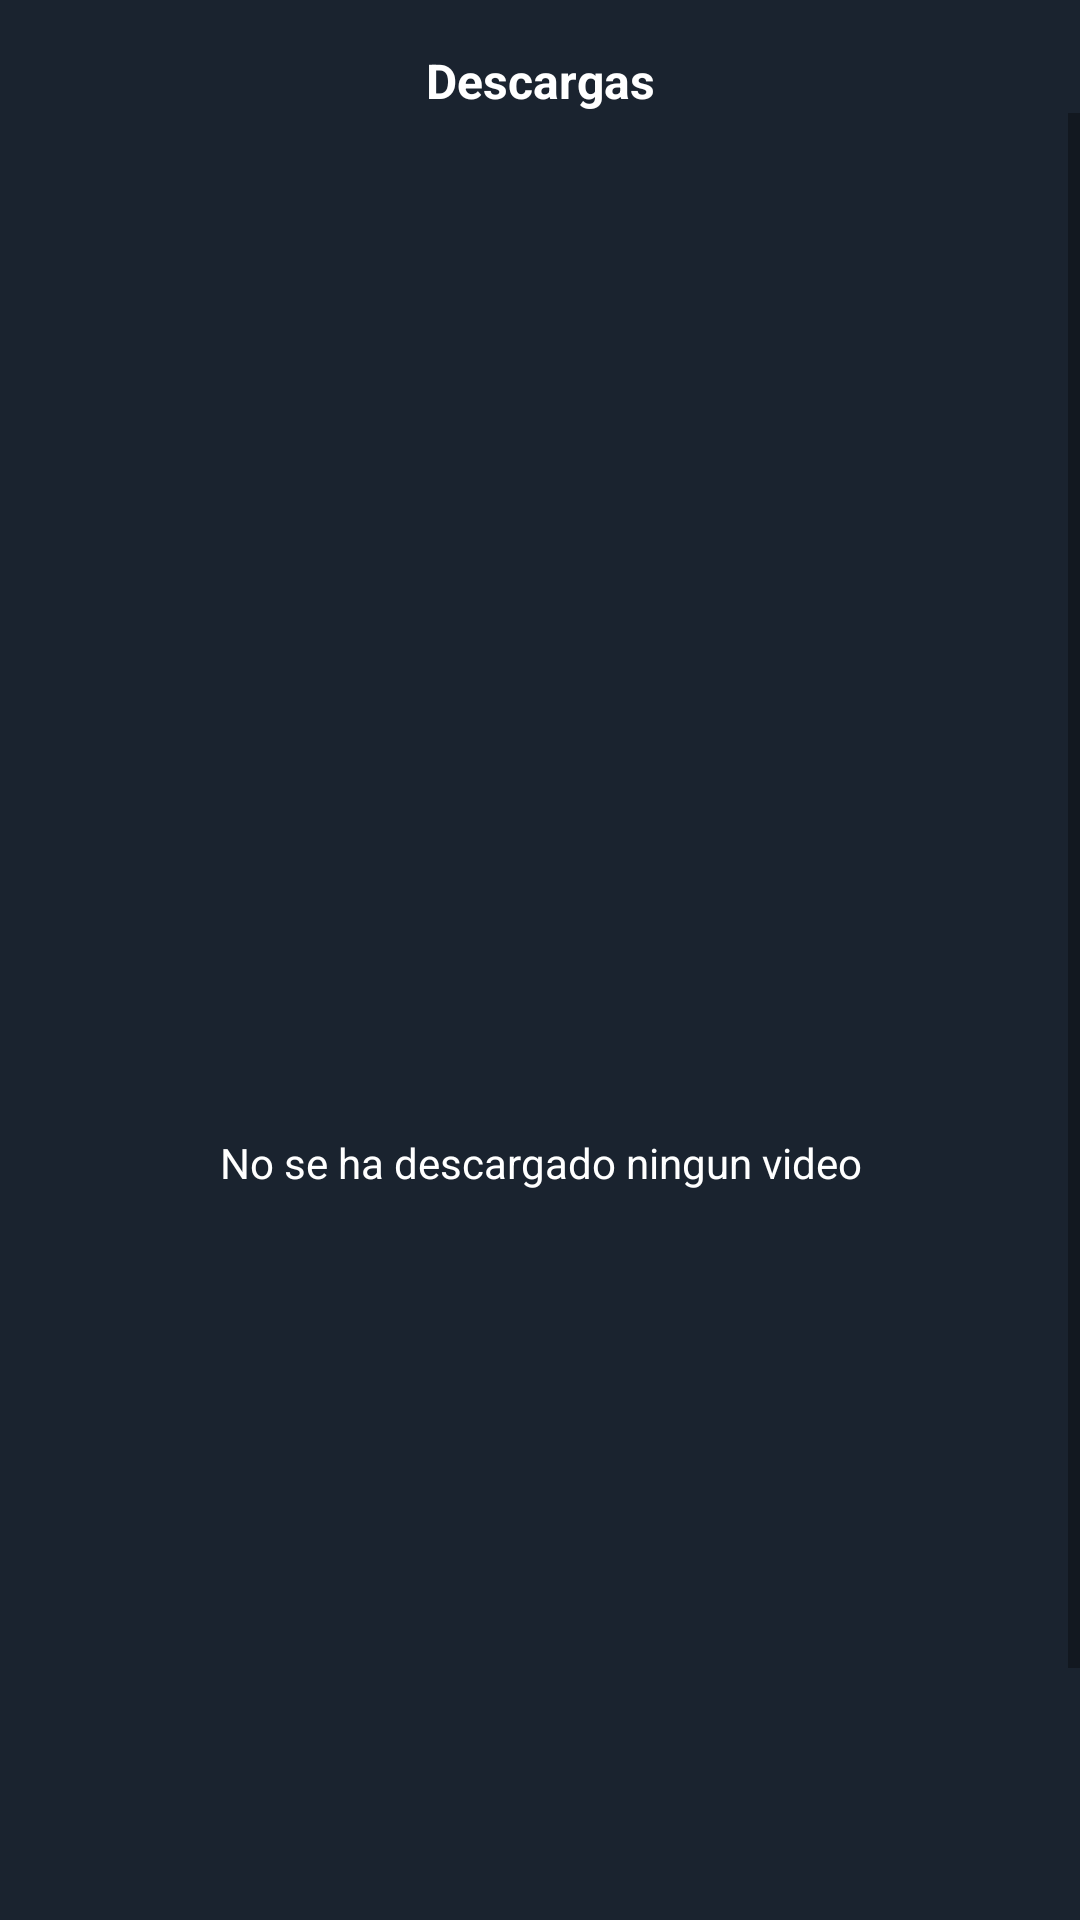

Write the Android layout XML for this screen, with the resource values it uses.
<!-- AndroidManifest.xml: application theme Theme.AppStreaming -->
<!-- res/layout/fragment_descargas.xml -->
<?xml version="1.0" encoding="utf-8"?>
<FrameLayout xmlns:android="http://schemas.android.com/apk/res/android"
    xmlns:app="http://schemas.android.com/apk/res-auto"
    xmlns:tools="http://schemas.android.com/tools"
    android:layout_width="match_parent"
    android:layout_height="match_parent"
    tools:context=".DescargasFragment">

    <androidx.constraintlayout.widget.ConstraintLayout
        android:layout_width="match_parent"
        android:layout_height="match_parent"
        android:background="#1a232f">

        <TextView
            android:id="@+id/textView5"
            android:layout_width="0dp"
            android:layout_height="wrap_content"
            android:layout_marginTop="16dp"
            android:gravity="center"
            android:text="Descargas"
            android:textColor="#FFFFFF"
            android:textSize="16sp"
            android:textStyle="bold"
            app:layout_constraintEnd_toEndOf="parent"
            app:layout_constraintStart_toStartOf="parent"
            app:layout_constraintTop_toTopOf="parent" />

        <ScrollView
            android:id="@+id/scrollView2"
            android:layout_width="0dp"
            android:layout_height="0dp"
            app:layout_constraintBottom_toBottomOf="parent"
            app:layout_constraintEnd_toEndOf="parent"
            app:layout_constraintStart_toStartOf="parent"
            app:layout_constraintTop_toBottomOf="@+id/textView5">

            <LinearLayout
                android:layout_width="match_parent"
                android:layout_height="match_parent"
                android:orientation="vertical">

                <androidx.constraintlayout.widget.ConstraintLayout
                    android:layout_width="match_parent"
                    android:layout_height="700dp">

                    <TextView
                        android:id="@+id/textView7"
                        android:layout_width="0dp"
                        android:layout_height="0dp"
                        android:gravity="center"
                        android:text="No se ha descargado ningun video"
                        android:textColor="#FFFFFF"
                        app:layout_constraintBottom_toBottomOf="parent"
                        app:layout_constraintEnd_toEndOf="parent"
                        app:layout_constraintStart_toStartOf="parent"
                        app:layout_constraintTop_toTopOf="parent" />

                </androidx.constraintlayout.widget.ConstraintLayout>
            </LinearLayout>
        </ScrollView>

    </androidx.constraintlayout.widget.ConstraintLayout>

</FrameLayout>
<!-- resources referenced by this layout -->
<resources>
  <style name="Theme.AppStreaming" parent="Theme.MaterialComponents.DayNight.NoActionBar">
          
          <item name="colorPrimary">@color/button</item>
          <item name="colorPrimaryVariant">@color/purple_700</item>
          <item name="colorOnPrimary">@color/white</item>
          
          <item name="colorSecondary">@color/teal_200</item>
          <item name="colorSecondaryVariant">@color/teal_700</item>
          <item name="colorOnSecondary">@color/black</item>
          
          <item name="android:statusBarColor">?attr/colorPrimaryVariant</item>
          <item name="android:windowTranslucentStatus">true</item>
          
      </style>
  <color name="button">#3c516e</color>
  <color name="purple_700">#FF3700B3</color>
  <color name="white">#FFFFFFFF</color>
  <color name="teal_200">#FF03DAC5</color>
  <color name="teal_700">#FF018786</color>
  <color name="black">#FF000000</color>
</resources>
